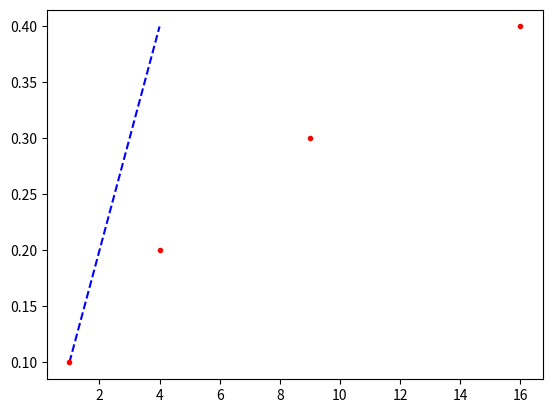

Recreate this plot in Python.
from matplotlib import pyplot as plt
# Dashed line
plt.plot([1, 2, 3, 4], [0.1, 0.2, 0.3, 0.4], "b--")
# Plotmarkers on all datapoints
plt.plot([1, 4, 9, 16], [0.1, 0.2, 0.3, 0.4], "r.")
plt.show()